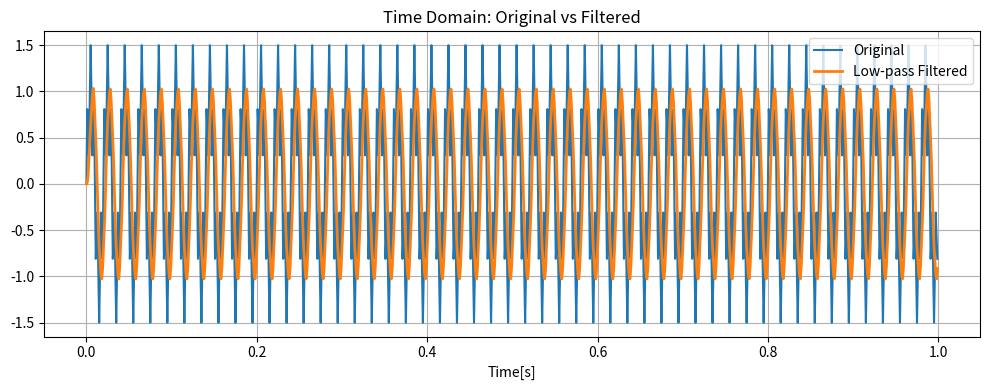
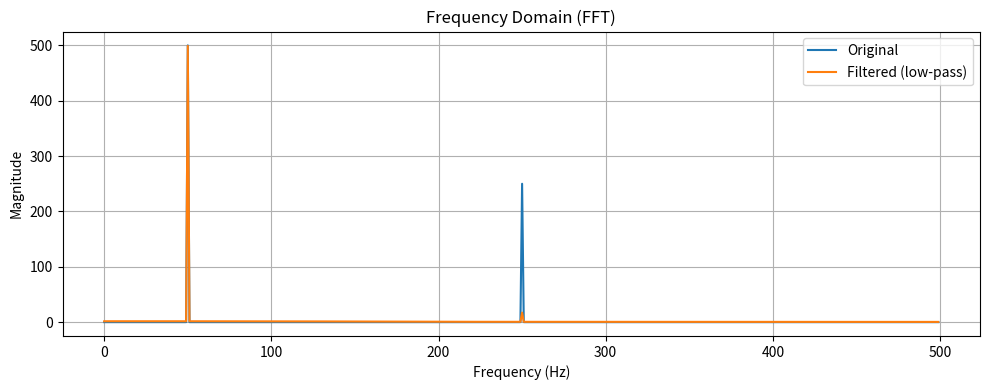

Recreate these plots in Python, in order.
import numpy as np
import matplotlib.pyplot as plt 
from scipy.signal import butter, lfilter
from scipy.fft import fft, fftfreq

def plot_fft(signal, fs, label):
    N = len(signal)
    freqs = fftfreq(N, 1/fs)[:N//2]
    spectrum = np.abs(fft(signal)) [:N//2]
    plt.plot(freqs, spectrum, label=label)
def section1():
    t = np.linspace(0, 1, 1000)
    signal = 0.5 * np.sin(2 * np.pi * 50 * t)
    
    # 1a. Create a 2D array of sinuoids at different frequencies (50Hz, 150Hz, 300 Hz) using broadcasting
    freqs = np.array([100, 150, 300, 400])
    col_vec = freqs.reshape(-1,1)
    broadcast = col_vec * t 
    sinusoids = np.sin(2*np.pi*broadcast)
    
    # 1b. Slice every other column and plot them
    slices = sinusoids[:, ::2]
    plt.figure(figsize= (10,6))
    for i, f in enumerate(freqs):
        plt.plot(t[::2], slices[i], label=f"{f} Hz")
        
    # 2a. Multiply each row in a 2D array by a 1D Hamming Winow using broadcasting
    window = np.hamming(1000)
    windowed_function = window * sinusoids
    
    # 3a Slice a subarray, modify it, and check if the original changed (to test view vs. copy)
    subarray = sinusoids[0]
    subarray_copy = sinusoids[0].copy()
    
    subarray[0:10] = 999 
    subarray_copy[0:10] = -999
    
    print("Original sinusoids[0][0:10]:", sinusoids[0][0:10])
    print("Copy modified [0:10]: ", subarray_copy[0:10])
       
    plt.title("Sinusiods with every other column sampled")
    plt.xlabel("Time [s]")
    plt.ylabel("Amplitude")
    plt.legend()
    plt.grid(True)
    plt.show()
        
    

def section2():
    # Record a sound clip and compute the FFT using
    fs = 1000 # 1kHz sampling rate
    t = np.linspace(0, 1, fs, endpoint=False)
    signal = np.sin(2 * np.pi * 100 * t) + 0.5 * np.sin(2*np.pi * 250 * t)
    window = np.hamming(len(signal))
    windowed = window * signal
    fft = np.fft.rfft(windowed)
    freqs = np.fft.rfftfreq(len(signal), 1/fs)

    magnitude = np.abs(fft) / (np.sum(window)/2)
    plt.plot(freqs,magnitude)
    
    plt.title("FFT of synthetic 100 Hz + 250 Hz signal")
    plt.xlabel("Frequency (Hz)")
    plt.ylabel("Magnitude")
    plt.grid(True)
    plt.show()
     
def section3():
    fs = 1000
    t = np.linspace(0, 1, fs, endpoint=False)
    signal = 0.5 * np.sin(2 * np.pi * 250 * t) + np.sin(2 * np.pi * 50 * t)
    
    # Design the butter worth lowpass filter with a cutoff of 150 hz
    cutoff = 150
    N = 4 # Order of the filter
    Wn = cutoff / (fs / 2) # Cutoff frequency normalized to the nyquist 
    b_low,a_low = butter(N, Wn, btype='low') # low pass
    b_high,a_high= butter(N, Wn, btype='high') # High pass
    b_band,a_band = butter(N, Wn = [0.2, 0.5], btype='band') # Band pass
    
    # Apply the filter to the signal
    filtered_low = lfilter(b_low, a_low, signal)
    
    
    # plot the fft to see that it is working as well
    plt.figure(figsize=(10,4))
    plt.plot(t,signal,label='Original')
    plt.plot(t, filtered_low, label='Low-pass Filtered', linewidth = 2)
    plt.legend()
    plt.gcf().canvas.mpl_connect('pick_event', lambda event: event.artist.set_visible(not event.artist.get_visible()))

    plt.xlabel('Time[s]')
    plt.title('Time Domain: Original vs Filtered')
    plt.grid(True)
    plt.tight_layout()
    plt.show()
    
    plt.figure(figsize=(10,4))
    plot_fft(signal, fs, label='Original')
    plot_fft(filtered_low, fs, label='Filtered (low-pass)')
    plt.xlabel('Frequency (Hz)')
    plt.ylabel('Magnitude')
    plt.title('Frequency Domain (FFT)')
    plt.legend()
    plt.gcf().canvas.mpl_connect('pick_event', lambda event: event.artist.set_visible(not event.artist.get_visible()))

    plt.grid(True)
    plt.tight_layout()
    plt.show()
    
   
    
def main():
    # section1() 
    # section2()
    section3()

if __name__ == "__main__":
    main()
    